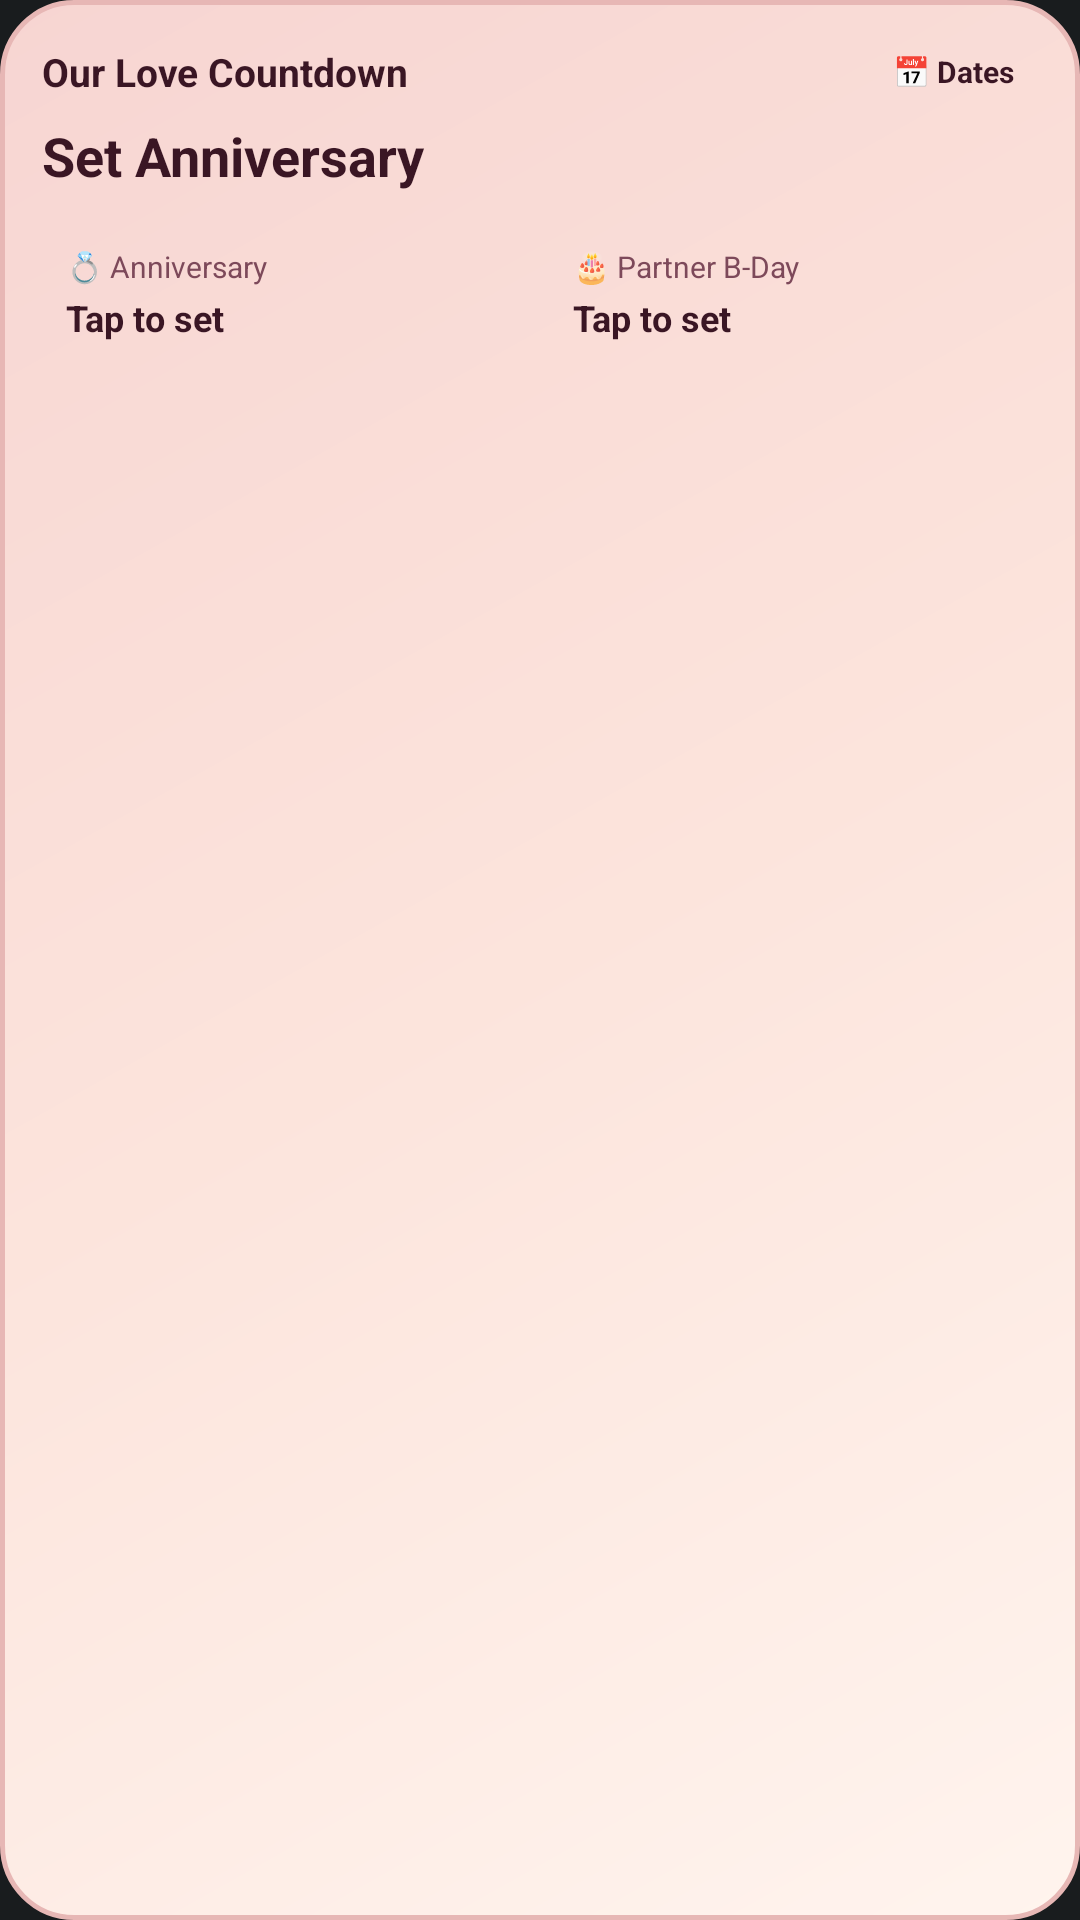

The Android layout XML behind this screen, and the referenced resources:
<!-- AndroidManifest.xml: application theme Theme.MyApplication -->
<!-- res/layout/widget_duet_countdown.xml -->
<?xml version="1.0" encoding="utf-8"?>
<LinearLayout xmlns:android="http://schemas.android.com/apk/res/android"
    android:id="@+id/cd_widget_root"
    android:layout_width="match_parent"
    android:layout_height="match_parent"
    android:background="@drawable/bg_widget_duet_rose"
    android:orientation="vertical"
    android:padding="14dp">

    <LinearLayout
        android:layout_width="match_parent"
        android:layout_height="wrap_content"
        android:gravity="center_vertical"
        android:orientation="horizontal">

        <TextView
            android:id="@+id/cd_widget_title"
            android:layout_width="0dp"
            android:layout_height="wrap_content"
            android:layout_weight="1"
            android:ellipsize="end"
            android:maxLines="1"
            android:text="Our Love Countdown"
            android:textColor="#3A1624"
            android:textSize="13sp"
            android:textStyle="bold" />

        <TextView
            android:id="@+id/cd_widget_tag"
            android:layout_width="wrap_content"
            android:layout_height="wrap_content"
            android:background="@drawable/bg_widget_chip"
            android:paddingLeft="8dp"
            android:paddingTop="3dp"
            android:paddingRight="8dp"
            android:paddingBottom="3dp"
            android:text="📅 Dates"
            android:textColor="#3A1624"
            android:textSize="10sp"
            android:textStyle="bold" />
    </LinearLayout>

    <TextView
        android:id="@+id/cd_widget_days_together"
        android:layout_width="match_parent"
        android:layout_height="wrap_content"
        android:layout_marginTop="6dp"
        android:ellipsize="end"
        android:maxLines="1"
        android:text="Set Anniversary"
        android:textColor="#3A1624"
        android:textSize="18sp"
        android:textStyle="bold" />

    <LinearLayout
        android:layout_width="match_parent"
        android:layout_height="wrap_content"
        android:layout_marginTop="10dp"
        android:orientation="horizontal">

        <LinearLayout
            android:layout_width="0dp"
            android:layout_height="wrap_content"
            android:layout_marginEnd="6dp"
            android:layout_weight="1"
            android:background="@drawable/bg_widget_chip"
            android:orientation="vertical"
            android:padding="8dp">

            <TextView
                android:id="@+id/cd_widget_ann_label"
                android:layout_width="match_parent"
                android:layout_height="wrap_content"
                android:text="💍 Anniversary"
                android:textColor="#7D495A"
                android:textSize="10sp" />

            <TextView
                android:id="@+id/cd_widget_ann_value"
                android:layout_width="match_parent"
                android:layout_height="wrap_content"
                android:layout_marginTop="2dp"
                android:ellipsize="end"
                android:maxLines="1"
                android:text="Tap to set"
                android:textColor="#3A1624"
                android:textSize="12sp"
                android:textStyle="bold" />
        </LinearLayout>

        <LinearLayout
            android:layout_width="0dp"
            android:layout_height="wrap_content"
            android:layout_weight="1"
            android:background="@drawable/bg_widget_chip"
            android:orientation="vertical"
            android:padding="8dp">

            <TextView
                android:id="@+id/cd_widget_bday_label"
                android:layout_width="match_parent"
                android:layout_height="wrap_content"
                android:text="🎂 Partner B-Day"
                android:textColor="#7D495A"
                android:textSize="10sp" />

            <TextView
                android:id="@+id/cd_widget_bday_value"
                android:layout_width="match_parent"
                android:layout_height="wrap_content"
                android:layout_marginTop="2dp"
                android:ellipsize="end"
                android:maxLines="1"
                android:text="Tap to set"
                android:textColor="#3A1624"
                android:textSize="12sp"
                android:textStyle="bold" />
        </LinearLayout>
    </LinearLayout>
</LinearLayout>
<!-- resources referenced by this layout -->
<resources>
  <!-- drawable bg_widget_duet_rose (drawable) -->
  <?xml version="1.0" encoding="utf-8"?>
  <shape xmlns:android="http://schemas.android.com/apk/res/android"
      android:shape="rectangle">
      <gradient
          android:angle="135"
          android:startColor="#FFF4EE"
          android:centerColor="#FCE4DC"
          android:endColor="#F7D5D2" />
      <corners android:radius="24dp" />
      <stroke
          android:width="1.5dp"
          android:color="#E7B7B5" />
  </shape>
  <style name="Theme.MyApplication" parent="android:Theme.DeviceDefault.NoActionBar" />
</resources>
